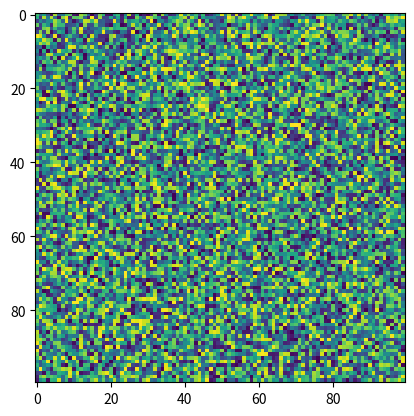

Reproduce this figure in Python.
import matplotlib.pyplot as plt
import numpy as np
X = np.random.rand(100, 100)
plt.imshow(X, filterrad=4.0, norm=None, cmap='viridis', filternorm=True, interpolation_stage=None)
